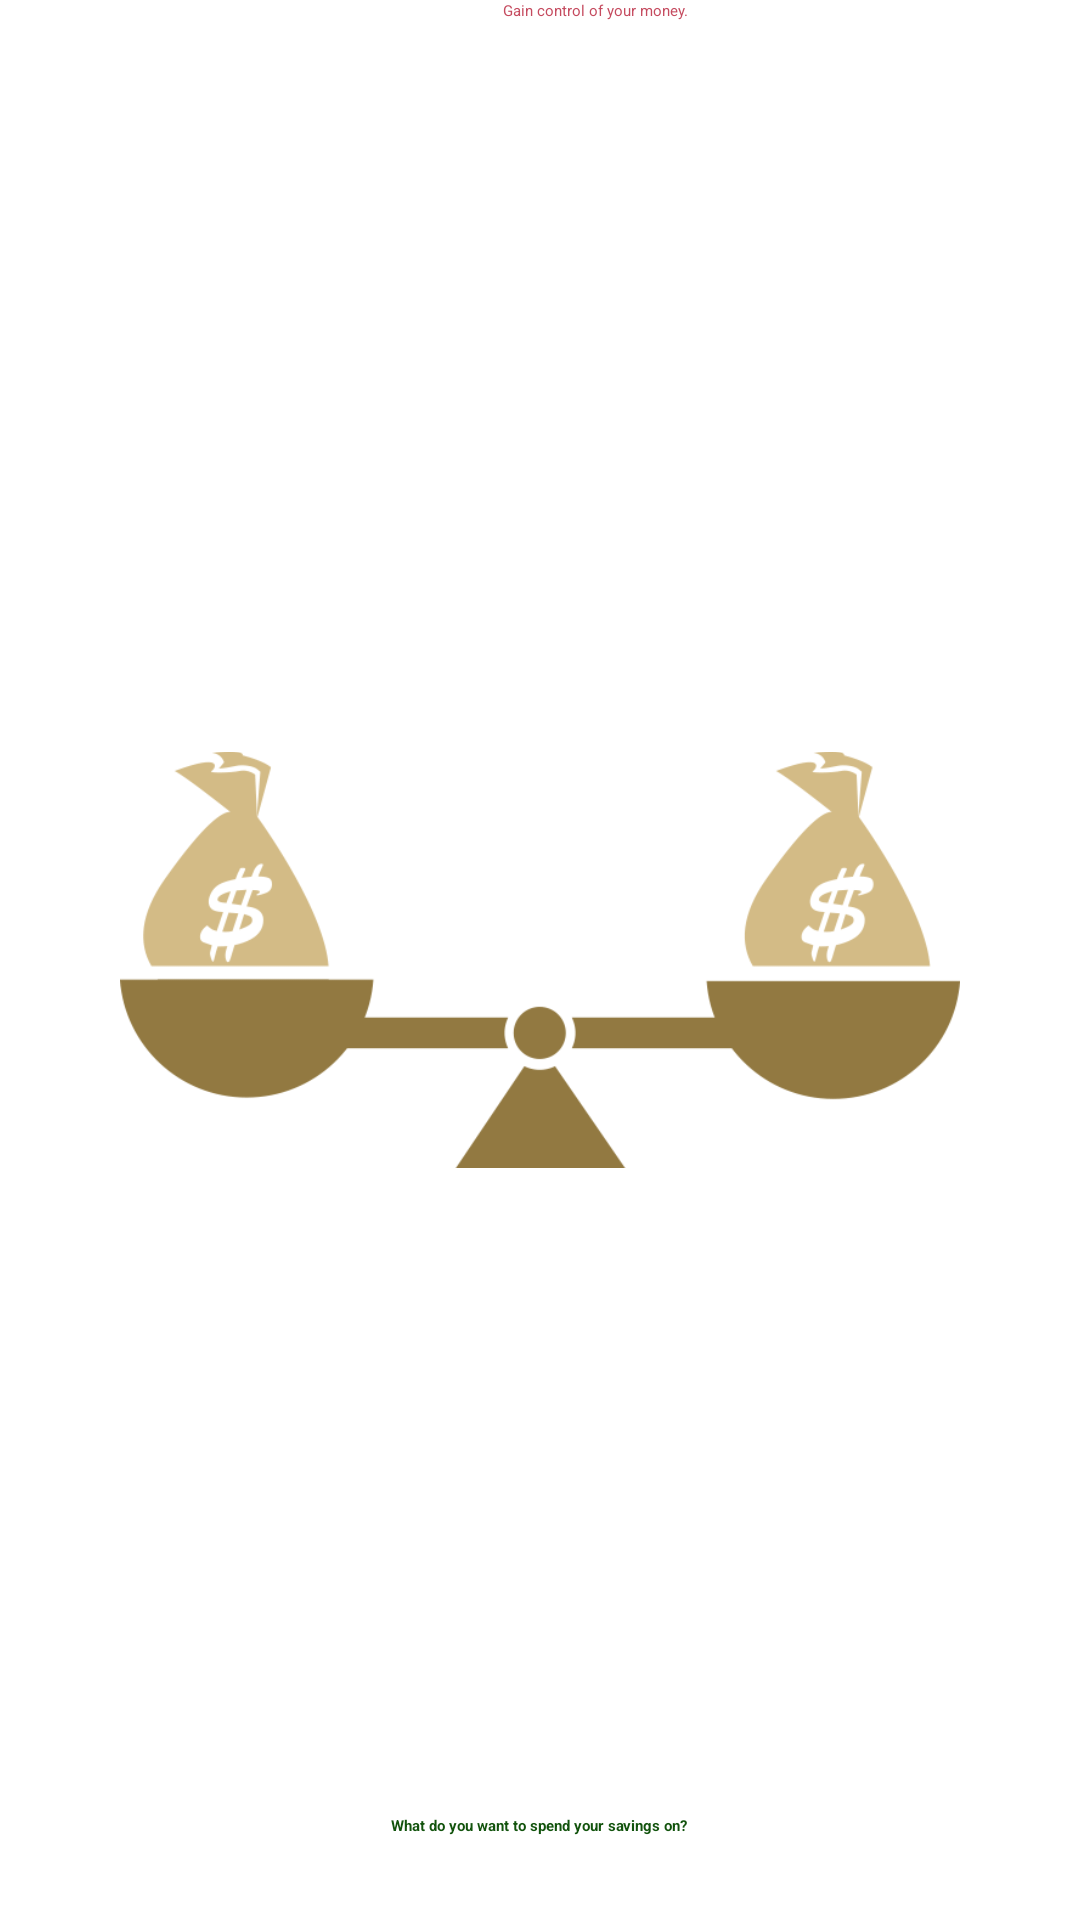

Here is an Android app screen rendered from its layout file. Give the layout XML and the strings, colors and styles it references.
<!-- AndroidManifest.xml: application theme Theme.Styled -->
<!-- res/layout/loginpage2.xml -->
<RelativeLayout xmlns:android="http://schemas.android.com/apk/res/android"
    xmlns:tools="http://schemas.android.com/tools"
    android:layout_width="match_parent"
    android:layout_height="match_parent"
    android:gravity="center_vertical" >

   <ImageView
        android:id="@+id/viewpagerimage2"
        android:layout_width="wrap_content"
        android:layout_height="wrap_content"
        android:layout_centerHorizontal="true"
        android:layout_centerVertical="true"
        android:padding="40dp"
        android:paddingBottom="200dp"
        android:src="@drawable/tut2" />

    <TextView
        android:id="@+id/viewpagertittle2"
        android:layout_width="wrap_content"
        android:layout_height="match_parent"
        android:layout_alignBottom="@+id/textView1"
        android:layout_alignRight="@+id/textView1"
        android:text="Gain control of your money."
        android:textAppearance="?android:attr/textAppearanceLarge"
        android:textColor="#c54b5f" />

    <TextView
        android:id="@+id/textView1"
        android:layout_width="wrap_content"
        android:layout_height="wrap_content"
        android:layout_alignParentBottom="true"
        android:layout_centerHorizontal="true"
        android:layout_marginBottom="28dp"
        android:text="What do you want to spend your savings on?"
        android:textColor="#12530d"
        android:textStyle="bold" />

    <TextView
        android:id="@+id/viewpagertext2"
        android:layout_width="wrap_content"
        android:layout_height="wrap_content"
        android:layout_above="@+id/textView1"
        android:layout_centerHorizontal="true"
        android:inputType="textMultiLine|textNoSuggestions"
        android:text="Set a goal and visualize your progress towards achieving it."
        android:textAlignment="center"
        android:layout_marginLeft="10dp"
        android:layout_marginRight="10dp"
        android:layout_below="@+id/viewpagerimage2"
        android:textColor="#fff" />

</RelativeLayout>
<!-- resources referenced by this layout -->
<resources>
  <!-- drawable tut2: png bitmap (drawable-hdpi, 20137 bytes) -->
  <style name="Theme.Styled" parent="Theme.Sherlock.Light.DarkActionBar">
             
          <item name="actionBarStyle">@style/Widget.Styled.ActionBar</item>
          <item name="android:actionBarStyle">@style/Widget.Styled.ActionBar</item>
      </style>
  <style name="Widget.Styled.ActionBar" parent="Widget.Sherlock.Light.ActionBar.Solid.Inverse">
          
          <item name="background">@drawable/background</item>
          <item name="android:background">@drawable/background</item>
      </style>
  <!-- drawable background (drawable) -->
  <?xml version="1.0" encoding="utf-8"?>
  <shape xmlns:android="http://schemas.android.com/apk/res/android"
      android:shape="rectangle" >
      
      
   
      <gradient
          android:angle="90"
          android:endColor="#617359"
          android:startColor="#617359" />
  
  </shape>
</resources>
